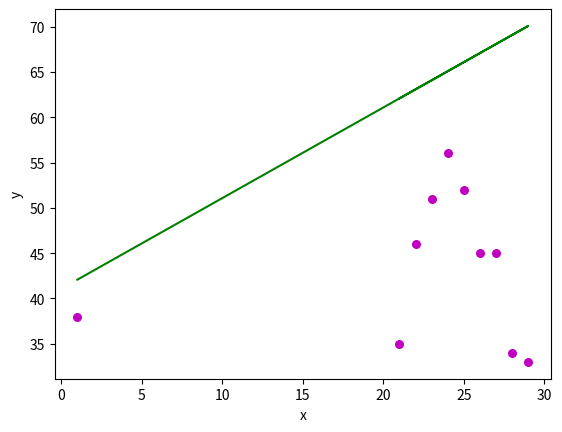

The matplotlib source for this figure:
'''
This is an extremely messy collaborative document for the AI & ML course at MPS
2-19-20
'''

import numpy as np
import matplotlib.pyplot as plt

def estimate_coef(x, y):
   #number of observations
    n = np.size(x);

    #finding the mean of x and y vector
    mean_x, mean_y = np.mean(x), np.mean(y)

    #calculating the least squares
    SS_xy = np.sum(y*x) - n * mean_y * mean_x
    SS_xx = np.sum(x*x) - n * mean_x * mean_x

    #regression coefficents
    slope = SS_xy/SS_xx
    yintercept = mean_y - slope * mean_x

    #return m and b
    return(slope, yintercept)

def plot_regression_line(x, y, b):
    #plotting the actual points as a scatter plot
    plt.scatter(x, y, color = "m", marker = "o", s = 30)

    #predicted response vector
    y_pred = b[0] + b[1] + x

    #plotting the regression plot_regression_line
    plt.plot(x, y_pred, color = "g")

    #putting labels
    plt.xlabel('x')
    plt.ylabel('y')

    #function to show plotting
    plt.show()

def main():
    #observations
    x = np.array([21, 22, 23, 24, 25, 26, 27, 28, 29, 1])
    y = np.array([35, 46, 51, 56, 52, 45, 45, 34, 33, 38])

    # estimated coefficients
    b = estimate_coef(x, y)
    print("Estimated coefficients: \n b = {} \ \n m = {}".format(b[0], b[1]))

    #plotting regression line
    plot_regression_line(x, y, b)

#make script importable and executables
if __name__ == "__main__":
    main()
